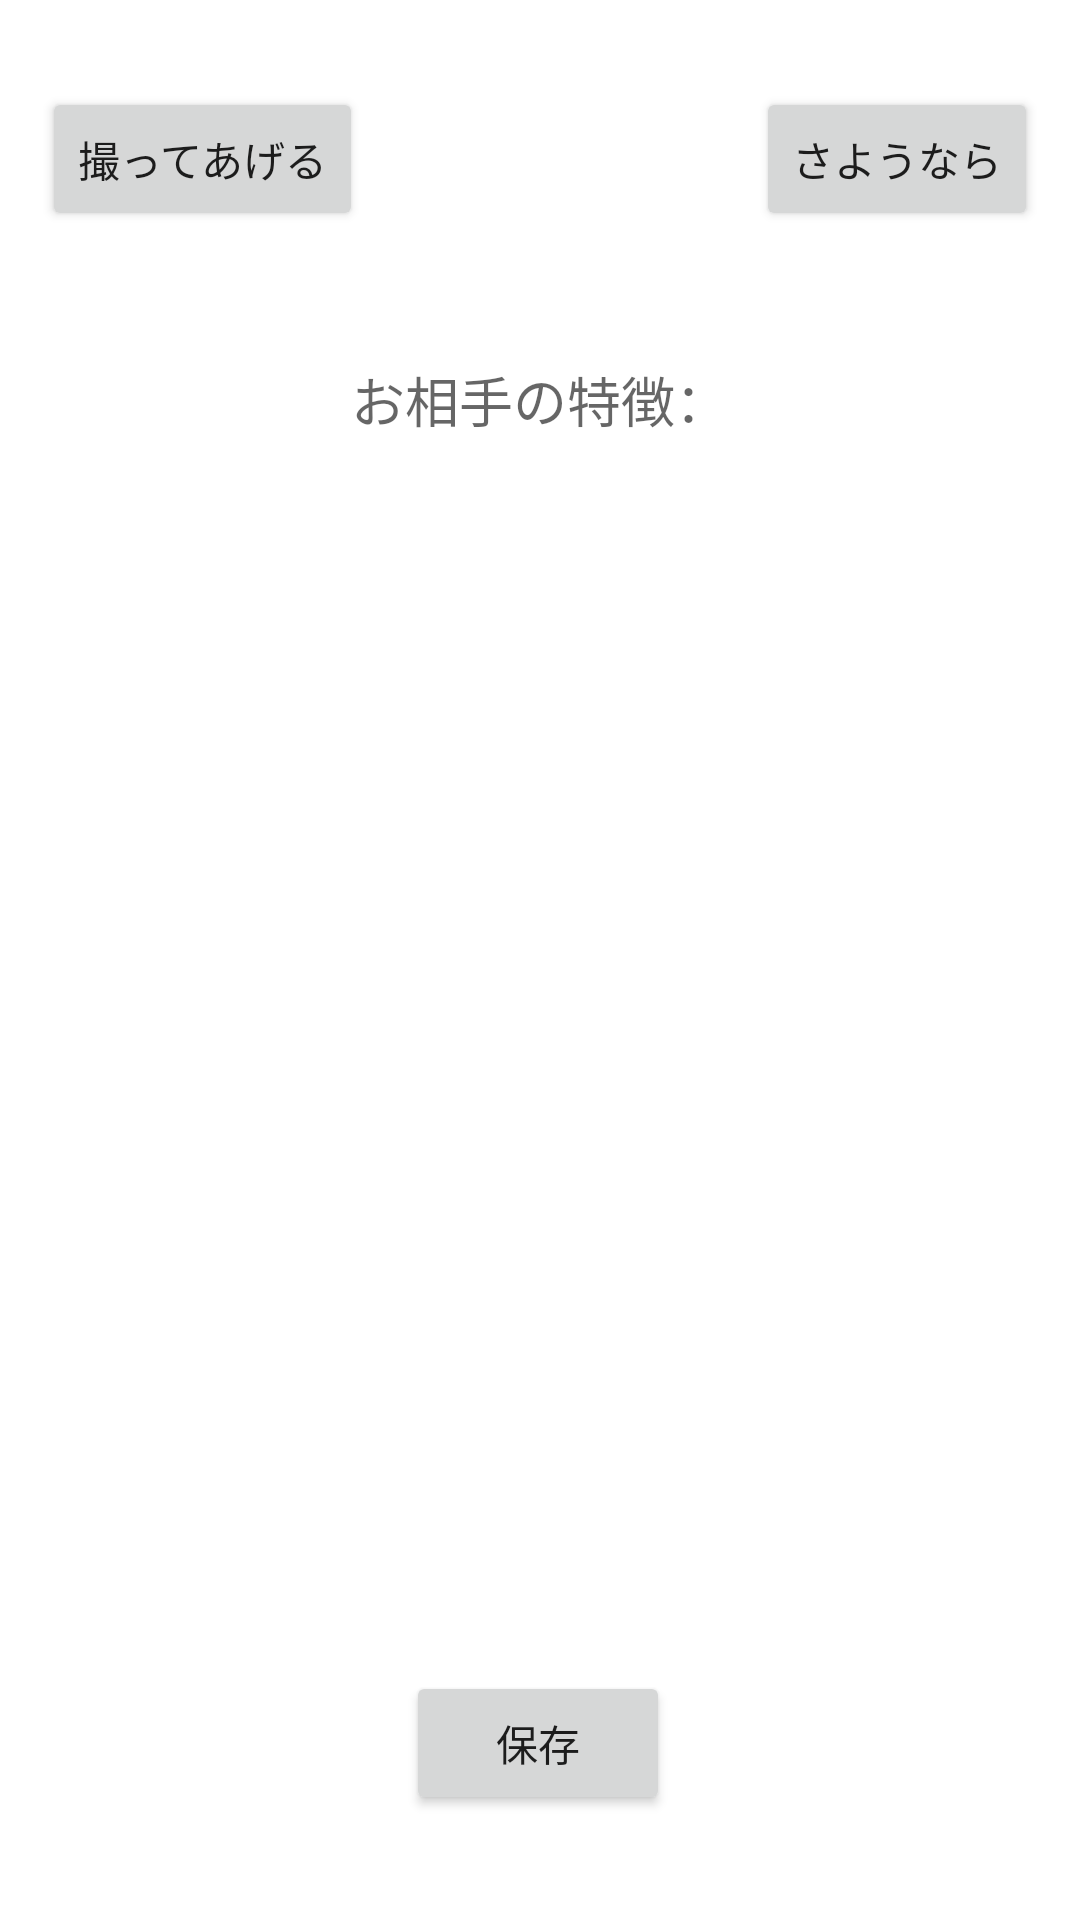

This screen was rendered from an Android layout file. Write that file and the resources it references.
<!-- AndroidManifest.xml: application theme Theme.Totte -->
<!-- res/layout/activity_main2.xml -->
<?xml version="1.0" encoding="utf-8"?>
<androidx.constraintlayout.widget.ConstraintLayout xmlns:android="http://schemas.android.com/apk/res/android"
    xmlns:app="http://schemas.android.com/apk/res-auto"
    xmlns:tools="http://schemas.android.com/tools"
    android:layout_width="match_parent"
    android:layout_height="match_parent"
    tools:context=".MainActivity2"
    android:id="@+id/layoutMain2">

    <ImageView
        android:id="@+id/cameraImage"
        android:layout_width="match_parent"
        android:layout_height="match_parent"
        tools:layout_editor_absoluteX="-16dp"
        tools:layout_editor_absoluteY="-27dp" />

    <TextView
        android:id="@+id/opponentName"
        android:layout_width="0dp"
        android:layout_height="wrap_content"
        android:layout_gravity="center"
        android:layout_marginTop="120dp"
        android:text="お相手の特徴："
        android:textAlignment="center"
        android:textAppearance="?android:textAppearanceMedium"
        app:layout_constraintEnd_toEndOf="parent"
        app:layout_constraintHorizontal_bias="1.0"
        app:layout_constraintStart_toStartOf="parent"
        app:layout_constraintTop_toTopOf="parent" />

    <Button
        android:id="@+id/btnShooting"
        android:layout_width="wrap_content"
        android:layout_height="wrap_content"
        android:text="撮ってあげる"
        app:layout_constraintBottom_toBottomOf="parent"
        app:layout_constraintEnd_toEndOf="parent"
        app:layout_constraintHorizontal_bias="0.055"
        app:layout_constraintStart_toStartOf="parent"
        app:layout_constraintTop_toTopOf="parent"
        app:layout_constraintVertical_bias="0.049" />

    <Button
        android:id="@+id/btnClose"
        android:layout_width="wrap_content"
        android:layout_height="wrap_content"
        android:text="さようなら"
        app:layout_constraintBottom_toBottomOf="parent"
        app:layout_constraintEnd_toEndOf="parent"
        app:layout_constraintHorizontal_bias="0.947"
        app:layout_constraintStart_toStartOf="parent"
        app:layout_constraintTop_toTopOf="parent"
        app:layout_constraintVertical_bias="0.049" />

    <Button
        android:id="@+id/btnSavePicture"
        android:layout_width="wrap_content"
        android:layout_height="wrap_content"
        android:text="保存"
        app:layout_constraintBottom_toBottomOf="parent"
        app:layout_constraintEnd_toEndOf="parent"
        app:layout_constraintHorizontal_bias="0.498"
        app:layout_constraintStart_toStartOf="parent"
        app:layout_constraintTop_toBottomOf="@+id/btnClose"
        app:layout_constraintVertical_bias="0.932" />

</androidx.constraintlayout.widget.ConstraintLayout>
<!-- resources referenced by this layout -->
<resources>
  <style name="Theme.Totte" parent="Theme.MaterialComponents.DayNight.DarkActionBar">
          
          <item name="colorPrimary">@color/purple_500</item>
          <item name="colorPrimaryVariant">@color/purple_700</item>
          <item name="colorOnPrimary">@color/white</item>
          
          <item name="colorSecondary">@color/teal_200</item>
          <item name="colorSecondaryVariant">@color/teal_700</item>
          <item name="colorOnSecondary">@color/black</item>
          
          <item name="android:statusBarColor" tools:targetApi="l">?attr/colorPrimaryVariant</item>
          
  
          <item name="windowNoTitle">true</item>
          <item name="windowActionBar">false</item>
          <item name="android:windowFullscreen">true</item>
          <item name="android:windowContentOverlay">@null</item>
      </style>
  <!-- not gathered from this repository: default colours our renderer supplied (Android Studio template values) -->
  <color name="purple_500">#FF6200EE</color>
  <color name="purple_700">#FF3700B3</color>
  <color name="teal_200">#FF03DAC5</color>
  <color name="teal_700">#FF018786</color>
  <color name="black">#FF000000</color>
  <color name="white">#FFFFFFFF</color>
</resources>
